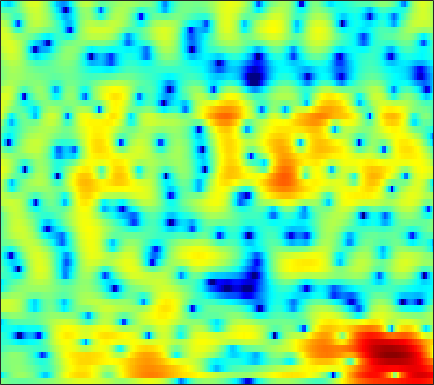

The table this chart was drawn from, first rows:
0.17183, -0.24497, -0.673, -0.97049, -1.1229, -1.2502, -1.3235, -1.3693, -1.4192, -1.4565, -1.4605, -1.4388, -1.3861, -1.3001, -1.2271, -1.1189, -1.0011, -0.90548, -0.7588, -0.58236, -0.35846, -0.16524, 0.13169, 0.4788
-7.275, -5.354, -3.309, -1.785, -0.9096, -0.02297, 0.6032, 0.9307, 1.198, 1.299, 1.242, 1.094, 0.7592, 0.2494, -0.262, -1.145, -2.296, -3.367, -5.105, -7.11, -8.713, -8.736, -6.929, -4.401
-0.712, -0.5366, -0.2759, -0.01022, 0.1767, 0.3956, 0.5469, 0.6079, 0.6082, 0.512, 0.3195, 0.1149, -0.2348, -0.6653, -1.035, -1.585, -2.177, -2.625, -3.18, -3.615, -3.806, -3.72, -3.254, -2.431
-0.9806, -0.5855, -0.1516, 0.1729, 0.3562, 0.5188, 0.5854, 0.5692, 0.4505, 0.219, -0.1334, -0.4765, -1.034, -1.696, -2.247, -3.032, -3.806, -4.305, -4.762, -4.859, -4.524, -4.007, -3.056, -1.92
-1.355, -0.8372, -0.2635, 0.1732, 0.4108, 0.6095, 0.6865, 0.6617, 0.5293, 0.2743, -0.1198, -0.5261, -1.237, -2.174, -3.064, -4.569, -6.582, -8.609, -12.49, -17.45, -14.51, -10.34, -6.254, -3.272
-3.479, -2.927, -2.361, -1.965, -1.772, -1.658, -1.677, -1.754, -1.894, -2.069, -2.27, -2.438, -2.68, -2.938, -3.136, -3.368, -3.549, -3.622, -3.575, -3.265, -2.652, -2.008, -0.9776, 0.1676
-4.047, -3.884, -3.902, -4.14, -4.449, -5.015, -5.707, -6.236, -6.808, -7.118, -7.136, -6.997, -6.731, -6.446, -6.245, -5.982, -5.643, -5.236, -4.46, -3.397, -2.146, -1.146, 0.1929, 1.482
-4.001, -4.199, -4.728, -5.649, -6.634, -8.493, -11.34, -14.73, -24.45, -23.94, -15.5, -12.69, -10.71, -10.04, -10.26, -11.67, -14.93, -19.56, -18.95, -11.05, -6.172, -3.557, -0.8484, 1.266
-6.825, -6.268, -5.69, -5.464, -5.522, -5.799, -6.19, -6.475, -6.745, -6.802, -6.622, -6.345, -5.976, -5.773, -5.734, -5.791, -5.833, -5.745, -5.177, -3.994, -2.425, -1.2, 0.3562, 1.755
-8.775, -6.961, -5.18, -3.933, -3.301, -2.778, -2.49, -2.346, -2.212, -2.151, -2.114, -2.083, -2.035, -1.986, -1.921, -1.786, -1.577, -1.361, -0.9594, -0.4362, 0.159, 0.62, 1.245, 1.846
-1.232, -0.8175, -0.3121, 0.1234, 0.4002, 0.6408, 0.7127, 0.6696, 0.515, 0.262, -0.07004, -0.3726, -0.8102, -1.202, -1.428, -1.584, -1.547, -1.376, -0.983, -0.517, -0.05903, 0.2474, 0.5904, 0.8269
3.328, 3.411, 3.488, 3.486, 3.439, 3.312, 3.069, 2.771, 2.196, 1.403, 0.3511, -0.6607, -2.328, -4.382, -6.1, -7.911, -7.753, -6.46, -4.447, -2.798, -1.62, -1.02, -0.585, -0.5878
3.495, 3.53, 3.596, 3.63, 3.597, 3.461, 3.216, 2.936, 2.393, 1.61, 0.5471, -0.4618, -2.175, -4.387, -6.286, -8.364, -8.15, -6.65, -4.506, -2.849, -1.693, -1.139, -0.8203, -0.9557
-0.2827, 0.01992, 0.4562, 0.8938, 1.169, 1.424, 1.544, 1.561, 1.477, 1.261, 0.9238, 0.6103, 0.1235, -0.344, -0.6392, -0.8897, -0.9341, -0.8367, -0.6048, -0.3286, -0.09497, -0.00281, -0.02483, -0.1956
-6.638, -5.12, -3.543, -2.376, -1.681, -0.9367, -0.3954, -0.08324, 0.2432, 0.5001, 0.6946, 0.8063, 0.9328, 1.046, 1.116, 1.195, 1.265, 1.299, 1.319, 1.308, 1.216, 1.084, 0.8441, 0.5397
-7.489, -6.143, -4.701, -3.697, -3.168, -2.628, -2.155, -1.821, -1.351, -0.8128, -0.2068, 0.2655, 0.8982, 1.463, 1.833, 2.238, 2.526, 2.657, 2.713, 2.614, 2.361, 2.082, 1.583, 0.928
-3.226, -3.301, -3.507, -3.795, -4.135, -4.804, -5.497, -5.821, -5.624, -4.551, -2.92, -1.606, 0.009966, 1.361, 2.201, 3.079, 3.677, 3.959, 4.104, 3.984, 3.627, 3.194, 2.362, 1.24
-2.015, -2.567, -3.573, -4.776, -5.861, -7.894, -11.18, -15.48, -25.78, -13.16, -7.016, -4.014, -1.118, 0.9864, 2.206, 3.413, 4.207, 4.566, 4.745, 4.613, 4.182, 3.635, 2.621, 1.306
-3.201, -4.076, -5.426, -6.937, -7.867, -8.52, -8.617, -8.263, -7.164, -5.45, -3.404, -1.853, 0.03111, 1.634, 2.615, 3.598, 4.247, 4.513, 4.597, 4.385, 3.847, 3.256, 2.24, 0.8904
-4.242, -5.658, -8.351, -13.23, -20.48, -21.47, -11.98, -8.446, -5.247, -2.833, -0.9125, 0.3042, 1.651, 2.748, 3.374, 3.956, 4.279, 4.348, 4.223, 3.831, 3.196, 2.587, 1.551, 0.2875
-2.865, -3.465, -4.294, -5.125, -5.537, -5.216, -4.122, -2.997, -1.415, -0.009567, 1.189, 1.934, 2.731, 3.295, 3.543, 3.7, 3.628, 3.434, 2.989, 2.346, 1.558, 0.8323, -0.2878, -1.494
-1.583, -1.298, -0.9644, -0.5808, -0.3175, 0.1467, 0.7186, 1.163, 1.783, 2.345, 2.804, 3.05, 3.242, 3.218, 3.084, 2.745, 2.196, 1.662, 0.8035, -0.1731, -1.289, -2.194, -3.426, -4.85
-1.545, -0.6706, 0.2648, 1.052, 1.601, 2.19, 2.698, 3.015, 3.321, 3.516, 3.566, 3.492, 3.223, 2.747, 2.258, 1.361, 0.2176, -0.8109, -2.377, -4.112, -5.843, -6.898, -7.952, -8.672
-1.775, -0.7167, 0.561, 1.571, 2.205, 2.9, 3.387, 3.648, 3.84, 3.848, 3.667, 3.408, 2.876, 2.139, 1.392, 0.1432, -1.464, -2.975, -5.575, -9.187, -14.76, -22.07, -19.78, -13.49
-2.114, -0.9571, 0.3755, 1.509, 2.142, 2.827, 3.277, 3.469, 3.561, 3.442, 3.121, 2.76, 2.127, 1.299, 0.561, -0.5428, -1.866, -2.99, -4.674, -6.503, -8.29, -9.069, -9.167, -8.149
-2.188, -0.855, 0.5132, 1.576, 2.193, 2.748, 3.081, 3.163, 3.07, 2.76, 2.256, 1.746, 0.9279, -0.003058, -0.6969, -1.627, -2.45, -2.982, -3.544, -3.972, -4.141, -4.185, -4.078, -3.706
-0.1979, 0.7451, 1.841, 2.566, 2.989, 3.333, 3.429, 3.362, 3.034, 2.461, 1.607, 0.7685, -0.6272, -2.253, -3.602, -5.153, -5.849, -5.675, -4.885, -3.926, -3.099, -2.655, -2.128, -1.848
2.445, 2.844, 3.202, 3.486, 3.56, 3.609, 3.507, 3.339, 2.967, 2.339, 1.367, 0.3663, -1.458, -4.24, -7.277, -14.62, -21.34, -12.12, -6.876, -4.005, -2.361, -1.527, -0.89, -0.7524
2.999, 2.825, 2.341, 1.939, 1.614, 1.331, 1.259, 1.267, 1.327, 1.247, 0.9595, 0.5741, -0.1863, -1.164, -1.892, -2.815, -3.046, -2.761, -1.979, -1.108, -0.4458, -0.03429, 0.1536, 0.09695
2.321, 1.279, -0.5774, -3.014, -4.795, -6.093, -4.95, -3.536, -1.884, -0.6949, 0.1027, 0.4692, 0.7197, 0.865, 0.867, 0.9315, 0.9823, 1.043, 1.137, 1.182, 1.151, 1.043, 0.7373, 0.4019
3.115, 1.717, -0.6506, -4.167, -7.234, -9.986, -7.372, -5.107, -2.907, -1.491, -0.5346, 0.03075, 0.6992, 1.248, 1.598, 2.062, 2.355, 2.486, 2.49, 2.276, 1.828, 1.229, 0.2962, -1.036
4.888, 4.074, 2.897, 1.53, 0.6214, -0.4253, -1.131, -1.614, -2.146, -2.675, -3.088, -3.034, -2.302, -1.14, -0.12, 0.9495, 1.778, 2.16, 2.338, 2.13, 1.459, 0.7256, -0.8408, -3.102
5.348, 4.898, 4.157, 3.238, 2.501, 1.377, 0.05371, -1.186, -3.377, -6.736, -13.05, -24.46, -12.05, -5.98, -3.188, -0.9652, 0.4817, 1.11, 1.492, 1.426, 0.9261, 0.399, -0.7352, -2.03
4.526, 4.24, 3.636, 3.025, 2.44, 1.626, 0.6498, -0.1528, -1.433, -2.768, -3.908, -4.241, -3.664, -2.382, -1.314, -0.1429, 0.7054, 1.071, 1.225, 1.019, 0.5078, -0.1628, -1.121, -2.369
2.903, 2.482, 1.922, 1.44, 1.112, 0.8061, 0.5783, 0.469, 0.3571, 0.3057, 0.3772, 0.5173, 0.7956, 1.204, 1.474, 1.836, 2.003, 2.003, 1.767, 1.215, 0.3125, -0.6099, -2.192, -4.202
0.2537, -0.865, -2.128, -3.073, -3.097, -2.552, -1.554, -0.8045, 0.1609, 0.9598, 1.64, 2.075, 2.569, 2.964, 3.173, 3.348, 3.338, 3.202, 2.815, 2.164, 1.174, 0.2651, -1.478, -3.729
-2.998, -5.537, -10.65, -23.81, -18.06, -9.426, -5.428, -3.393, -1.455, -0.004119, 1.094, 1.745, 2.454, 2.957, 3.256, 3.462, 3.537, 3.466, 3.217, 2.78, 2.168, 1.506, 0.5263, -0.661
-2.626, -4.03, -5.924, -7.263, -7.258, -6.428, -5, -3.875, -2.473, -1.253, -0.2209, 0.4353, 1.137, 1.685, 2.008, 2.317, 2.511, 2.584, 2.579, 2.442, 2.184, 1.905, 1.463, 0.9462
-0.7483, -1.799, -3.299, -4.435, -5.003, -5.153, -4.654, -4.066, -3.052, -2.04, -1.165, -0.6059, -0.02393, 0.4406, 0.6876, 1.034, 1.316, 1.536, 1.805, 2.025, 2.129, 2.199, 2.097, 1.874
1.558, -0.0152, -2.765, -6.105, -9.043, -10.45, -7.877, -5.733, -3.546, -2.078, -1.188, -0.8296, -0.6325, -0.6714, -0.8104, -0.7885, -0.4944, -0.01059, 0.8455, 1.762, 2.515, 2.955, 3.237, 3.248
4.279, 2.788, 0.2094, -2.892, -5.356, -6.777, -5.133, -3.606, -2.034, -1.196, -0.9262, -1.153, -2.004, -3.692, -5.551, -9.122, -9.537, -6.543, -2.637, 0.1049, 1.99, 2.856, 3.656, 3.94
4.807, 3.975, 2.836, 1.678, 0.8035, -0.07177, -0.6842, -1.06, -1.475, -1.952, -2.543, -3.061, -4.022, -5.324, -6.699, -8.269, -8.205, -6.529, -3.786, -1.522, 0.09891, 0.8929, 1.623, 1.93
4.59, 4.322, 3.844, 3.131, 2.492, 1.479, 0.2448, -0.8123, -2.45, -4.143, -5.532, -5.99, -5.783, -5.057, -4.48, -3.72, -2.849, -2.188, -1.295, -0.5842, -0.1217, 0.08863, 0.01942, -0.2093
4.13, 4.458, 4.504, 4.188, 3.751, 2.767, 1.289, -0.2168, -3.055, -7.599, -17.78, -22.28, -9.637, -5.181, -3.147, -1.4, -0.2311, 0.3472, 0.7764, 0.8315, 0.4643, -0.1066, -1.393, -3.284
2.071, 2.815, 3.385, 3.558, 3.415, 2.911, 2.048, 1.187, -0.223, -1.703, -2.83, -3.078, -2.548, -1.525, -0.7099, 0.1769, 0.7802, 1.04, 1.089, 0.8011, 0.105, -0.793, -2.481, -5.041
0.1355, 0.8485, 1.557, 1.958, 2.065, 2.015, 1.77, 1.478, 1.025, 0.5689, 0.2185, 0.05065, -0.008342, 0.06163, 0.1589, 0.3014, 0.3705, 0.3553, 0.2198, -0.08504, -0.5691, -1.02, -1.77, -2.576
-0.4568, 0.1313, 0.756, 1.194, 1.422, 1.568, 1.565, 1.482, 1.301, 1.06, 0.8042, 0.6203, 0.393, 0.2018, 0.06717, -0.08832, -0.2319, -0.3473, -0.5102, -0.7015, -0.9169, -1.076, -1.3, -1.493
-0.3772, 0.208, 0.8497, 1.336, 1.593, 1.785, 1.817, 1.756, 1.559, 1.267, 0.8935, 0.5861, 0.1535, -0.2678, -0.5545, -0.8976, -1.161, -1.307, -1.44, -1.497, -1.495, -1.485, -1.409, -1.292
0.1602, 0.8707, 1.625, 2.169, 2.429, 2.59, 2.551, 2.404, 2.034, 1.504, 0.8179, 0.2292, -0.6266, -1.491, -2.081, -2.738, -3.164, -3.309, -3.318, -3.153, -2.87, -2.627, -2.225, -1.79
1.2, 2.02, 2.853, 3.39, 3.61, 3.694, 3.528, 3.233, 2.618, 1.729, 0.5513, -0.5372, -2.26, -4.249, -5.816, -7.504, -8.212, -8.03, -7.291, -6.47, -5.712, -5.127, -4.339, -3.469
2.425, 3.179, 3.897, 4.316, 4.461, 4.421, 4.12, 3.714, 2.942, 1.842, 0.3604, -1.082, -3.6, -7.188, -11.12, -21.45, -22.44, -15.6, -12.12, -10.83, -10.49, -10.24, -9.371, -7.623
3.365, 3.865, 4.299, 4.484, 4.471, 4.249, 3.835, 3.421, 2.709, 1.813, 0.6907, -0.3386, -1.971, -3.917, -5.486, -7.363, -8.588, -9.114, -9.878, -11.5, -15.09, -21.77, -23.51, -12.97
3.971, 4.162, 4.177, 3.935, 3.59, 2.996, 2.33, 1.858, 1.308, 0.905, 0.5687, 0.3135, -0.115, -0.6526, -1.134, -1.842, -2.585, -3.195, -4.118, -5.186, -6.288, -6.816, -6.922, -6.18
4.065, 3.928, 3.435, 2.554, 1.619, 0.02071, -1.88, -3.227, -3.95, -3.09, -1.606, -0.5818, 0.4306, 1.066, 1.338, 1.435, 1.302, 1.086, 0.6864, 0.1995, -0.3249, -0.689, -1.123, -1.501
2.839, 2.511, 1.785, 0.6316, -0.576, -2.92, -6.662, -11.27, -16.2, -8.479, -3.875, -1.681, 0.3304, 1.632, 2.283, 2.814, 3.022, 3.013, 2.812, 2.434, 1.92, 1.419, 0.6893, -0.1767
0.4677, 0.22, -0.2544, -0.8725, -1.435, -2.268, -3.045, -3.43, -3.294, -2.402, -1.084, -0.04266, 1.195, 2.182, 2.722, 3.205, 3.416, 3.402, 3.163, 2.691, 2.005, 1.368, 0.3178, -0.9268
-2.405, -2.568, -2.831, -3.031, -3.089, -2.936, -2.508, -2.019, -1.198, -0.2497, 0.7541, 1.474, 2.342, 3.045, 3.429, 3.741, 3.812, 3.696, 3.319, 2.68, 1.77, 0.9212, -0.4389, -2.046
-5.75, -6.279, -7.265, -8.188, -8.246, -7.074, -5.063, -3.47, -1.579, 0.0554, 1.412, 2.258, 3.178, 3.84, 4.181, 4.403, 4.361, 4.156, 3.648, 2.852, 1.745, 0.6684, -1.056, -3.169
